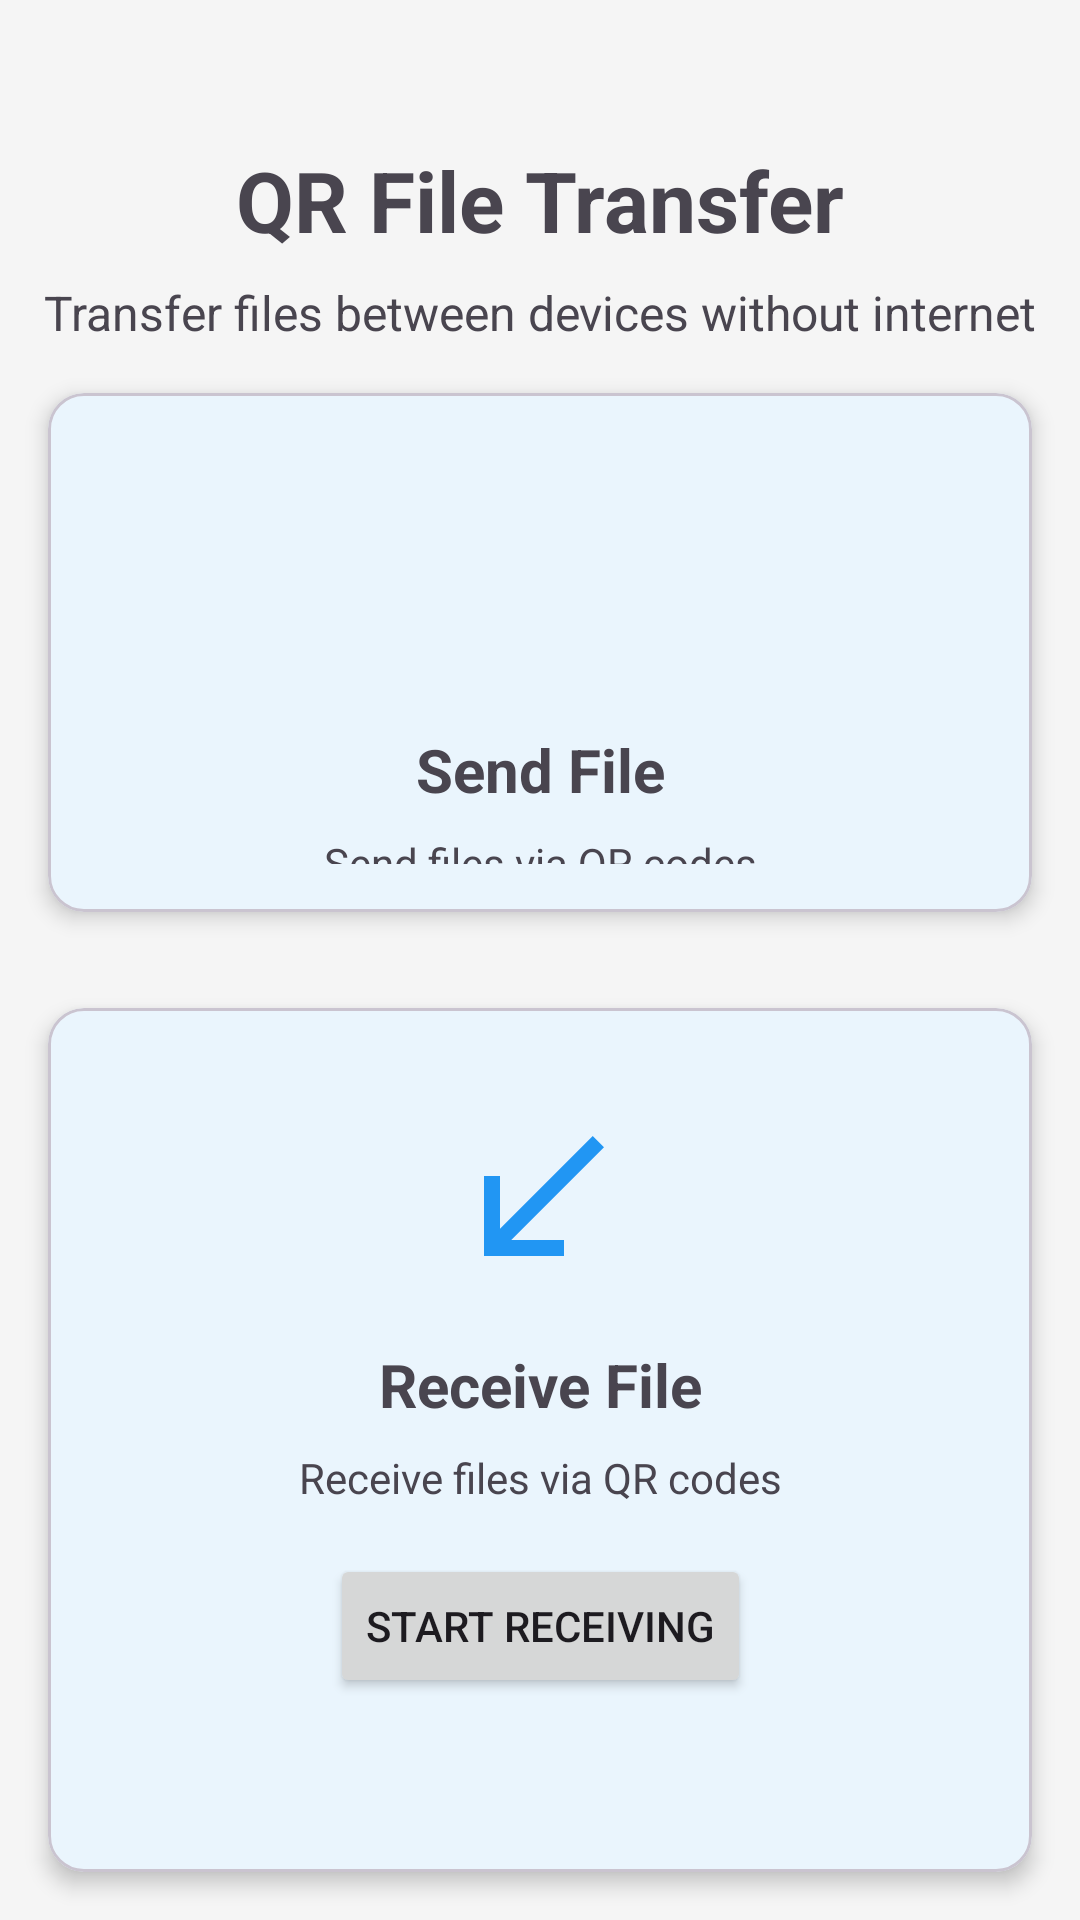

The Android layout XML behind this screen, and the referenced resources:
<!-- AndroidManifest.xml: application theme Theme.QRXfer -->
<!-- res/layout/activity_main.xml -->
<?xml version="1.0" encoding="utf-8"?>
<androidx.constraintlayout.widget.ConstraintLayout xmlns:android="http://schemas.android.com/apk/res/android"
    xmlns:app="http://schemas.android.com/apk/res-auto"
    xmlns:tools="http://schemas.android.com/tools"
    android:id="@+id/root"
    android:layout_width="match_parent"
    android:layout_height="match_parent"
    tools:context=".MainActivity">

    <TextView
        android:id="@+id/titleTextView"
        android:layout_width="wrap_content"
        android:layout_height="wrap_content"
        android:layout_marginTop="48dp"
        android:text="@string/title_qr_file_transfer"
        android:textSize="28sp"
        android:textStyle="bold"
        app:layout_constraintEnd_toEndOf="parent"
        app:layout_constraintStart_toStartOf="parent"
        app:layout_constraintTop_toTopOf="parent" />

    <TextView
        android:id="@+id/subtitleTextView"
        android:layout_width="wrap_content"
        android:layout_height="wrap_content"
        android:layout_marginTop="8dp"
        android:text="@string/app_description"
        android:textAlignment="center"
        android:textSize="16sp"
        app:layout_constraintEnd_toEndOf="parent"
        app:layout_constraintStart_toStartOf="parent"
        app:layout_constraintTop_toBottomOf="@+id/titleTextView" />

    <com.google.android.material.card.MaterialCardView
        android:id="@+id/sendCardView"
        android:layout_width="0dp"
        android:layout_height="0dp"
        android:layout_margin="16dp"
        app:cardCornerRadius="12dp"
        app:cardElevation="4dp"
        app:layout_constraintBottom_toTopOf="@+id/guideline"
        app:layout_constraintEnd_toEndOf="parent"
        app:layout_constraintStart_toStartOf="parent"
        app:layout_constraintTop_toBottomOf="@+id/subtitleTextView">

        <androidx.constraintlayout.widget.ConstraintLayout
            android:layout_width="match_parent"
            android:layout_height="match_parent"
            android:padding="16dp">

            <ImageView
                android:id="@+id/sendIconImageView"
                android:layout_width="64dp"
                android:layout_height="64dp"
                android:layout_marginTop="16dp"
                android:contentDescription="@string/send_icon"
                android:src="@drawable/ic_send"
                app:layout_constraintEnd_toEndOf="parent"
                app:layout_constraintStart_toStartOf="parent"
                app:layout_constraintTop_toTopOf="parent"
                app:tint="@color/colorPrimary" />

            <TextView
                android:id="@+id/sendTitleTextView"
                android:layout_width="wrap_content"
                android:layout_height="wrap_content"
                android:layout_marginTop="16dp"
                android:text="@string/send_file"
                android:textSize="20sp"
                android:textStyle="bold"
                app:layout_constraintEnd_toEndOf="parent"
                app:layout_constraintStart_toStartOf="parent"
                app:layout_constraintTop_toBottomOf="@+id/sendIconImageView" />

            <TextView
                android:id="@+id/sendDescriptionTextView"
                android:layout_width="0dp"
                android:layout_height="wrap_content"
                android:layout_marginTop="8dp"
                android:gravity="center"
                android:text="@string/send_description"
                app:layout_constraintEnd_toEndOf="parent"
                app:layout_constraintStart_toStartOf="parent"
                app:layout_constraintTop_toBottomOf="@+id/sendTitleTextView" />

            <Button
                android:id="@+id/sendButton"
                android:layout_width="wrap_content"
                android:layout_height="wrap_content"
                android:layout_marginTop="16dp"
                android:text="@string/send_button"
                app:layout_constraintEnd_toEndOf="parent"
                app:layout_constraintStart_toStartOf="parent"
                app:layout_constraintTop_toBottomOf="@+id/sendDescriptionTextView" />

        </androidx.constraintlayout.widget.ConstraintLayout>
    </com.google.android.material.card.MaterialCardView>

    <androidx.constraintlayout.widget.Guideline
        android:id="@+id/guideline"
        android:layout_width="wrap_content"
        android:layout_height="wrap_content"
        android:orientation="horizontal"
        app:layout_constraintGuide_percent="0.5" />

    <com.google.android.material.card.MaterialCardView
        android:id="@+id/receiveCardView"
        android:layout_width="0dp"
        android:layout_height="0dp"
        android:layout_margin="16dp"
        app:cardCornerRadius="12dp"
        app:cardElevation="4dp"
        app:layout_constraintBottom_toBottomOf="parent"
        app:layout_constraintEnd_toEndOf="parent"
        app:layout_constraintStart_toStartOf="parent"
        app:layout_constraintTop_toTopOf="@+id/guideline">

        <androidx.constraintlayout.widget.ConstraintLayout
            android:layout_width="match_parent"
            android:layout_height="match_parent"
            android:padding="16dp">

            <ImageView
                android:id="@+id/receiveIconImageView"
                android:layout_width="64dp"
                android:layout_height="64dp"
                android:layout_marginTop="16dp"
                android:contentDescription="@string/receive_icon"
                android:src="@drawable/ic_receive"
                app:layout_constraintEnd_toEndOf="parent"
                app:layout_constraintStart_toStartOf="parent"
                app:layout_constraintTop_toTopOf="parent"
                app:tint="@color/colorPrimary" />

            <TextView
                android:id="@+id/receiveTitleTextView"
                android:layout_width="wrap_content"
                android:layout_height="wrap_content"
                android:layout_marginTop="16dp"
                android:text="@string/receive_file"
                android:textSize="20sp"
                android:textStyle="bold"
                app:layout_constraintEnd_toEndOf="parent"
                app:layout_constraintStart_toStartOf="parent"
                app:layout_constraintTop_toBottomOf="@+id/receiveIconImageView" />

            <TextView
                android:id="@+id/receiveDescriptionTextView"
                android:layout_width="0dp"
                android:layout_height="wrap_content"
                android:layout_marginTop="8dp"
                android:gravity="center"
                android:text="@string/receive_description"
                app:layout_constraintEnd_toEndOf="parent"
                app:layout_constraintStart_toStartOf="parent"
                app:layout_constraintTop_toBottomOf="@+id/receiveTitleTextView" />

            <Button
                android:id="@+id/receiveButton"
                android:layout_width="wrap_content"
                android:layout_height="wrap_content"
                android:layout_marginTop="16dp"
                android:text="@string/receive_button"
                app:layout_constraintEnd_toEndOf="parent"
                app:layout_constraintStart_toStartOf="parent"
                app:layout_constraintTop_toBottomOf="@+id/receiveDescriptionTextView" />

        </androidx.constraintlayout.widget.ConstraintLayout>
    </com.google.android.material.card.MaterialCardView>

</androidx.constraintlayout.widget.ConstraintLayout>
<!-- resources referenced by this layout -->
<resources>
  <color name="colorPrimary">#2196F3</color>
  <!-- drawable ic_receive (drawable) -->
  <?xml version="1.0" encoding="utf-8"?>
  <vector xmlns:android="http://schemas.android.com/apk/res/android"
      android:width="24dp"
      android:height="24dp"
      android:viewportWidth="24"
      android:viewportHeight="24">
      <path
          android:fillColor="#000000"
          android:pathData="M20,5.41L18.59,4 7,15.59V9H5v10h10v-2H8.41z" />
  </vector>
  <string name="app_description">Transfer files between devices without internet</string>
  <string name="receive_button">Start Receiving</string>
  <string name="receive_description">Receive files via QR codes</string>
  <string name="receive_file">Receive File</string>
  <string name="receive_icon">Receive icon</string>
  <string name="send_button">Start Sending</string>
  <string name="send_description">Send files via QR codes</string>
  <string name="send_file">Send File</string>
  <string name="send_icon">Send icon</string>
  <string name="title_qr_file_transfer">QR File Transfer</string>
  <style name="Theme.QRXfer" parent="Base.Theme.QRXfer" />
  <style name="Base.Theme.QRXfer" parent="Theme.Material3.DayNight.NoActionBar">
          
          <item name="colorPrimary">@color/colorPrimary</item>
          <item name="colorPrimaryDark">@color/colorPrimaryDark</item>
          <item name="colorAccent">@color/colorAccent</item>
          <item name="colorSecondary">@color/colorSecondary</item>
          <item name="android:colorBackground">@color/colorBackground</item>
          <item name="colorSurface">@color/colorSurface</item>
          <item name="colorError">@color/colorError</item>
      </style>
  <color name="colorPrimaryDark">#1976D2</color>
  <color name="colorAccent">#03A9F4</color>
  <color name="colorSecondary">#FF9800</color>
  <color name="colorBackground">#F5F5F5</color>
  <color name="colorSurface">#FFFFFF</color>
  <color name="colorError">#F44336</color>
</resources>
